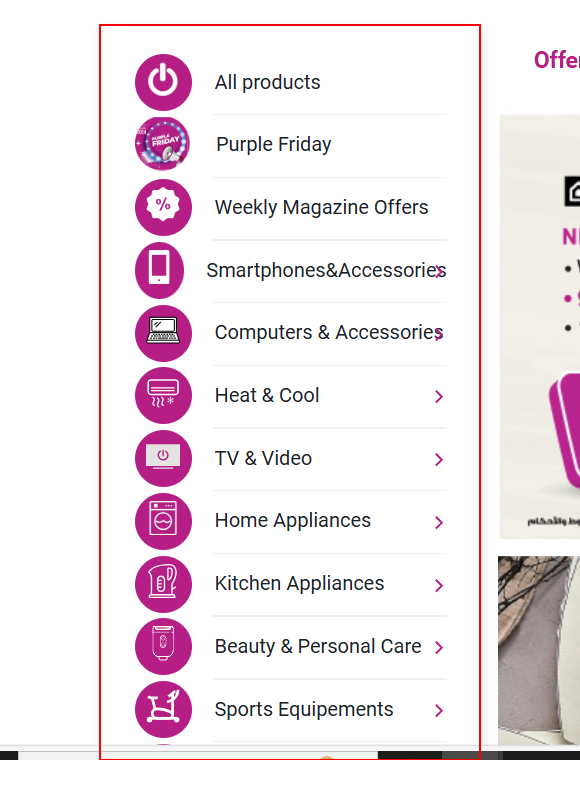
Task: https://bmsmena.com/
https://jormall.net/
https://leaders.jo/en/
Workflow: ProductSearch_LeadersWebsite

Step 1 [try]: find the list 'menu-categories' in window 'Shop online from Leaders Center | The largest electronics store in Jordan' (msedge.exe)

Step 2 [try]: Edge Shop online from Leaders Center  The lar(2) in window 'Shop online from Leaders Center | The largest electronics store in Jordan' (msedge.exe) (no picture)

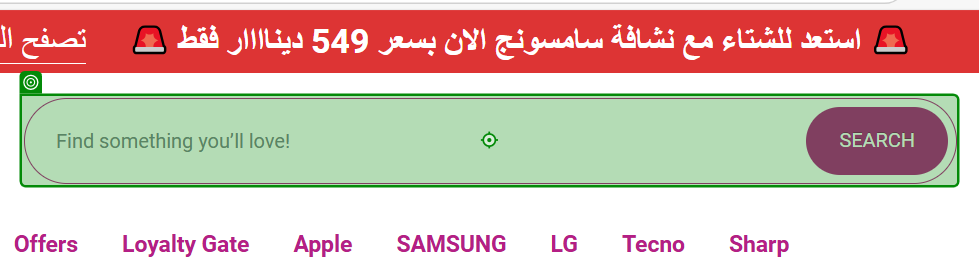
Step 3: type "[in_UserProduct + "[k(Enter)]"]" into the text box 'Products search' in window 'Shop online from Leaders Center | The largest electronics store in Jordan' (msedge.exe)

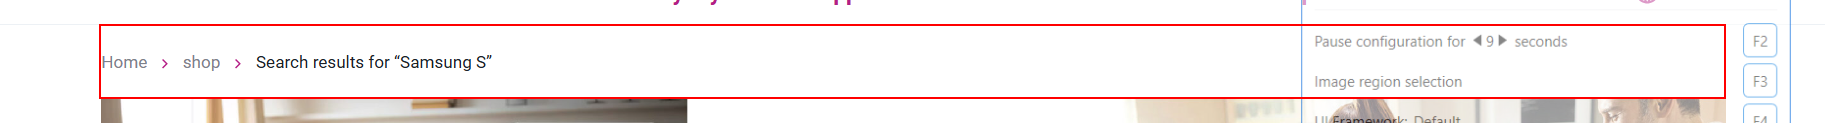
Step 4 [try]: find the nav 'Search results for “*”' in window '* - ليدرز سنتر' (msedge.exe)
